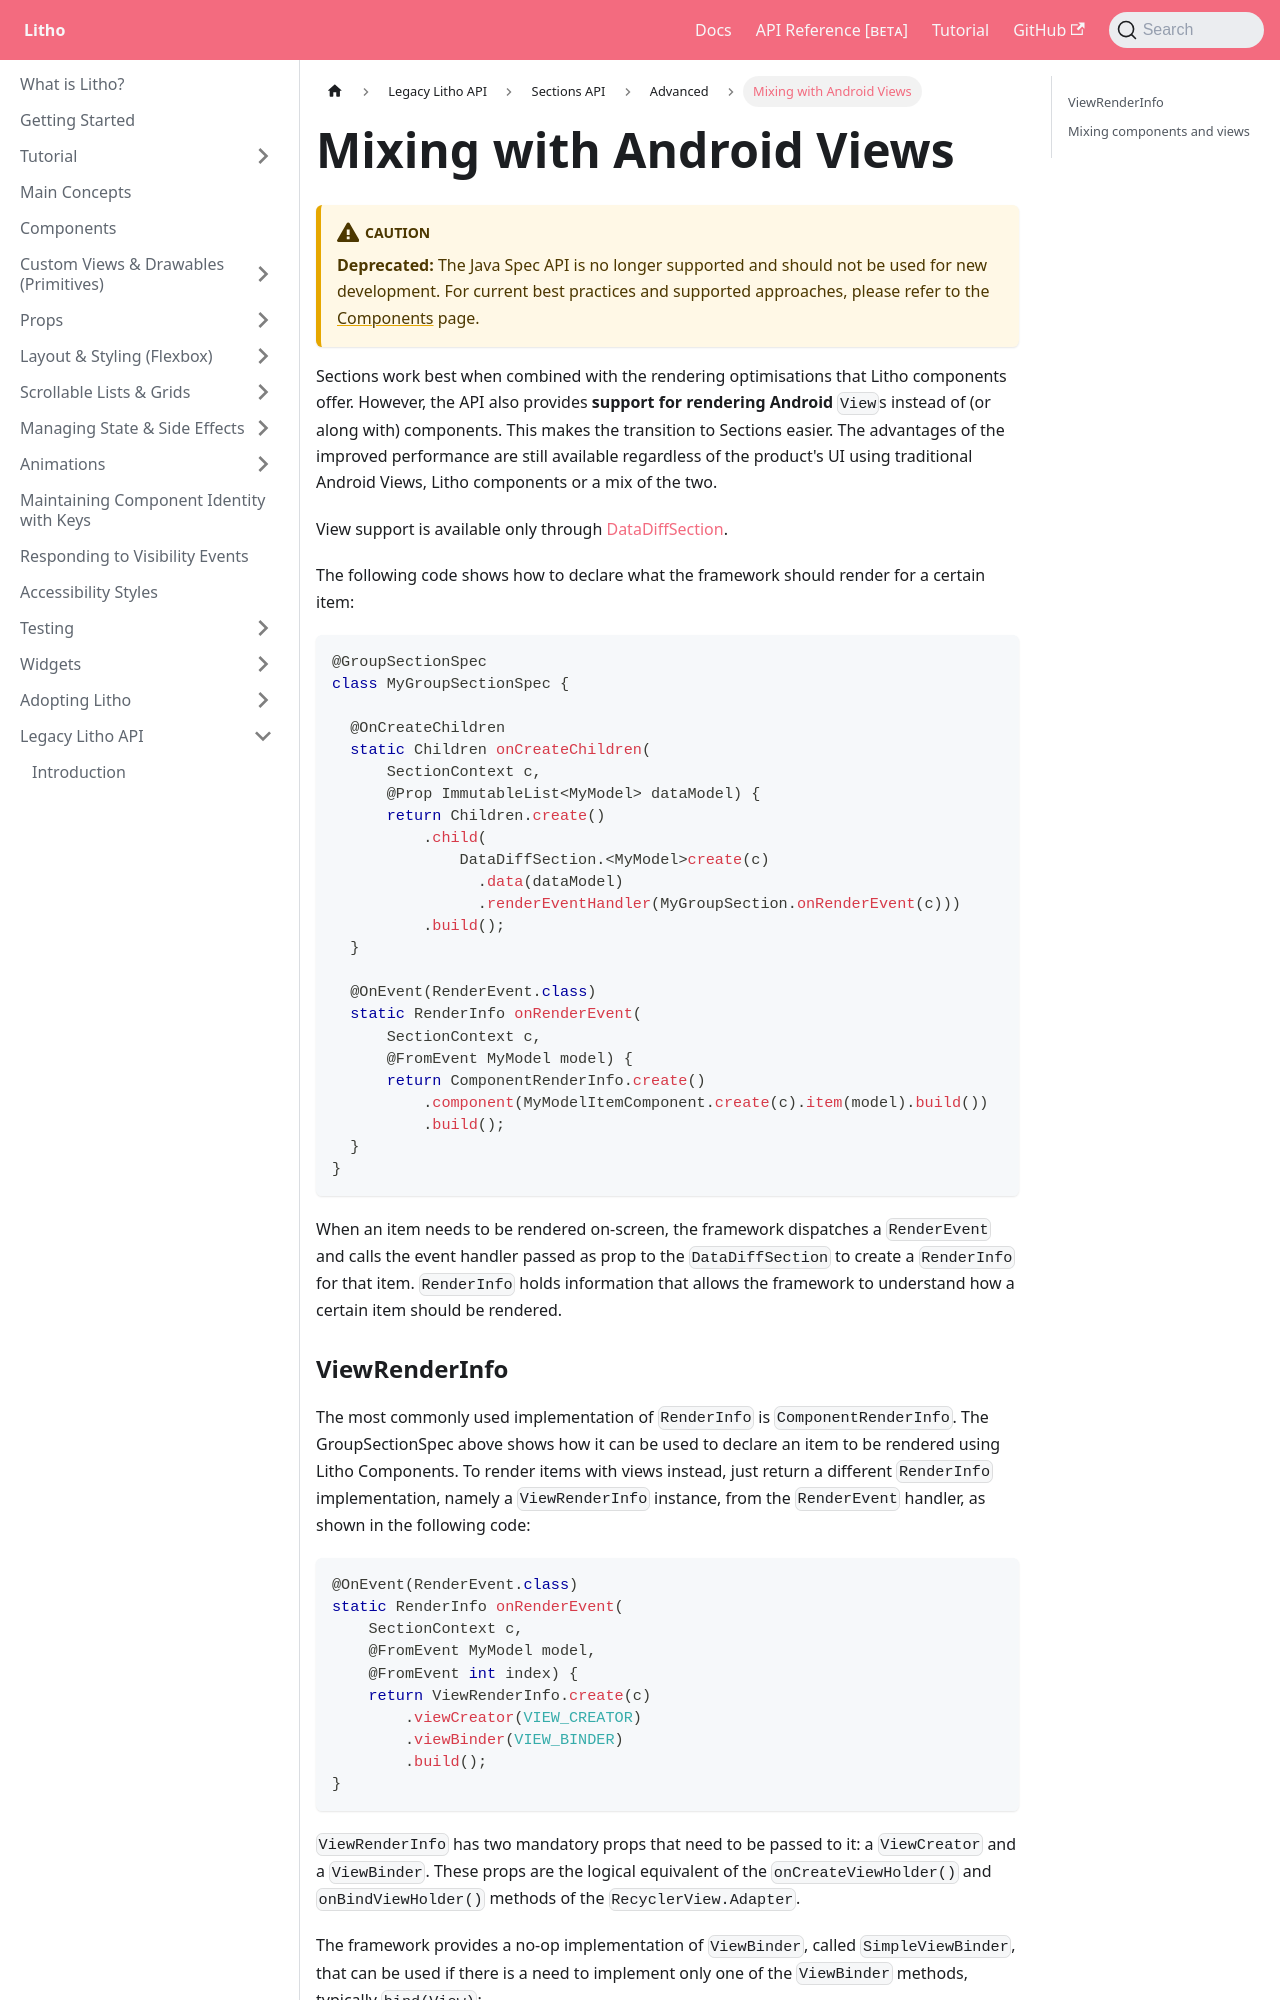

repository: facebook/litho · page: docs/legacy-spec-api/sections/advanced/view-support/index.html · generator: docusaurus

---
id: view-support
title: Mixing with Android Views
---

:::caution
**Deprecated:** The Java Spec API is no longer supported and should not be used for new development.
For current best practices and supported approaches, please refer to the [Components](../../../components-basics.mdx) page.
:::

Sections work best when combined with the rendering optimisations that Litho components offer. However, the API also provides **support for rendering Android** `View`s instead of (or along with) components. This makes the transition to Sections easier. The advantages of the improved performance are still available regardless of the product's UI using traditional Android Views, Litho components or a mix of the two.

View support is available only through [DataDiffSection](../start.mdx#datadiffsection).

The following code shows how to declare what the framework should render for a certain item:

```java
@GroupSectionSpec
class MyGroupSectionSpec {

  @OnCreateChildren
  static Children onCreateChildren(
      SectionContext c,
      @Prop ImmutableList<MyModel> dataModel) {
      return Children.create()
          .child(
              DataDiffSection.<MyModel>create(c)
                .data(dataModel)
                .renderEventHandler(MyGroupSection.onRenderEvent(c)))
          .build();
  }

  @OnEvent(RenderEvent.class)
  static RenderInfo onRenderEvent(
      SectionContext c,
      @FromEvent MyModel model) {
      return ComponentRenderInfo.create()
          .component(MyModelItemComponent.create(c).item(model).build())
          .build();
  }
}
```

When an item needs to be rendered on-screen, the framework dispatches a `RenderEvent` and calls the event handler passed as prop to the `DataDiffSection` to create a `RenderInfo` for that item. `RenderInfo` holds information that allows the framework to understand how a certain item should be rendered.
